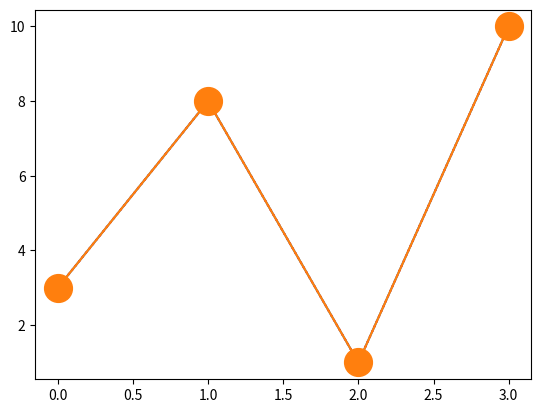

This chart was generated by the following Python code:
#Marcadores
#Marcando um círculo em cada ponto
import matplotlib.pyplot as plt
import numpy as np

ypoints = np.array([3, 8, 1, 10])
plt.plot(ypoints, marker = "o")
plt.show()

#Lista de Marcadores
# o - Círculo
# * - Estrela
# . - Ponto
# , - Pixel
# x - X
# + - Plus
# s - Square
# D - Diamante
# p - Pentágono
# h - Hexágono
# v - Triângulo
#...

#Cores e Estilos da Linha
import matplotlib.pyplot as plt
import numpy as np

ypoints = np.array([3, 8, 1, 10])
plt.plot(ypoints, "o:r") #Significa Círculos e Vermelho
plt.show()

#r - Red
#g - Green
#b - Blue
#c - Cyan
#m - Magenta
#y - yellow
#k - Black
#w - White

#Tamanho dos marcadores
import matplotlib.pyplot as plt
import numpy as np

ypoint = np.array([3, 8, 1, 10])

plt.plot(ypoints, marker = "o", ms = 20)
plt.show()

#Obs: Existem diversos marcadores, cores, estilos, etc. 
#Para saber mais, acessar o manual da W3School
#https://www.w3schools.com/python/matplotlib_markers.asp

